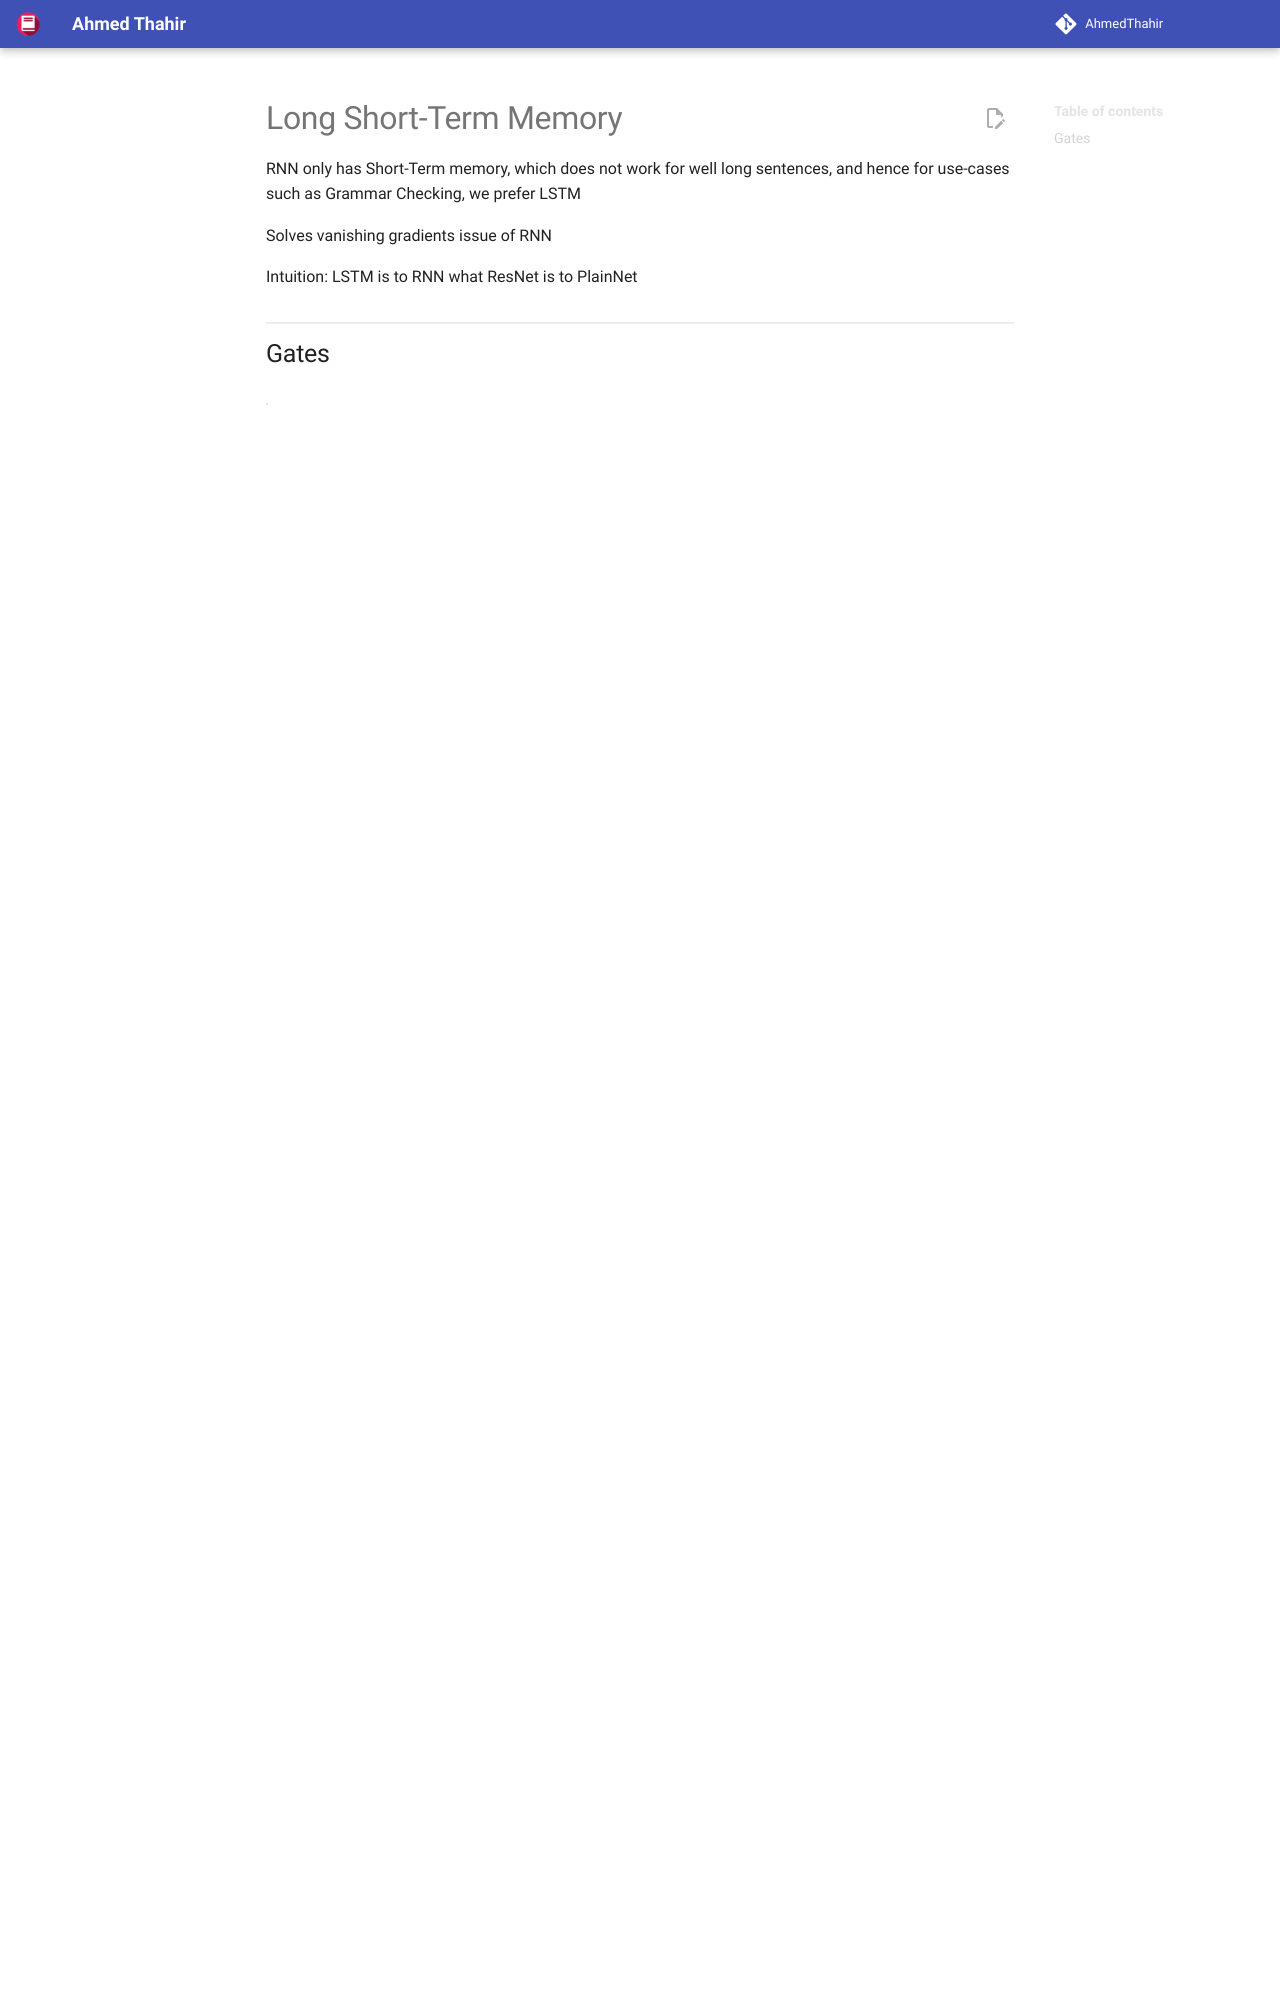

repository: AhmedThahir/AhmedThahir.github.io · page: CS_Electives/Deep_Learning/06_LSTM/index.html · generator: mkdocs

# Long Short-Term Memory

RNN only has Short-Term memory, which does not work for well long sentences, and hence for use-cases such as Grammar Checking, we prefer LSTM

Solves vanishing gradients issue of RNN

Intuition: LSTM is to RNN what ResNet is to PlainNet

![](assets/lstm_intuition.png){ loading=lazy }
